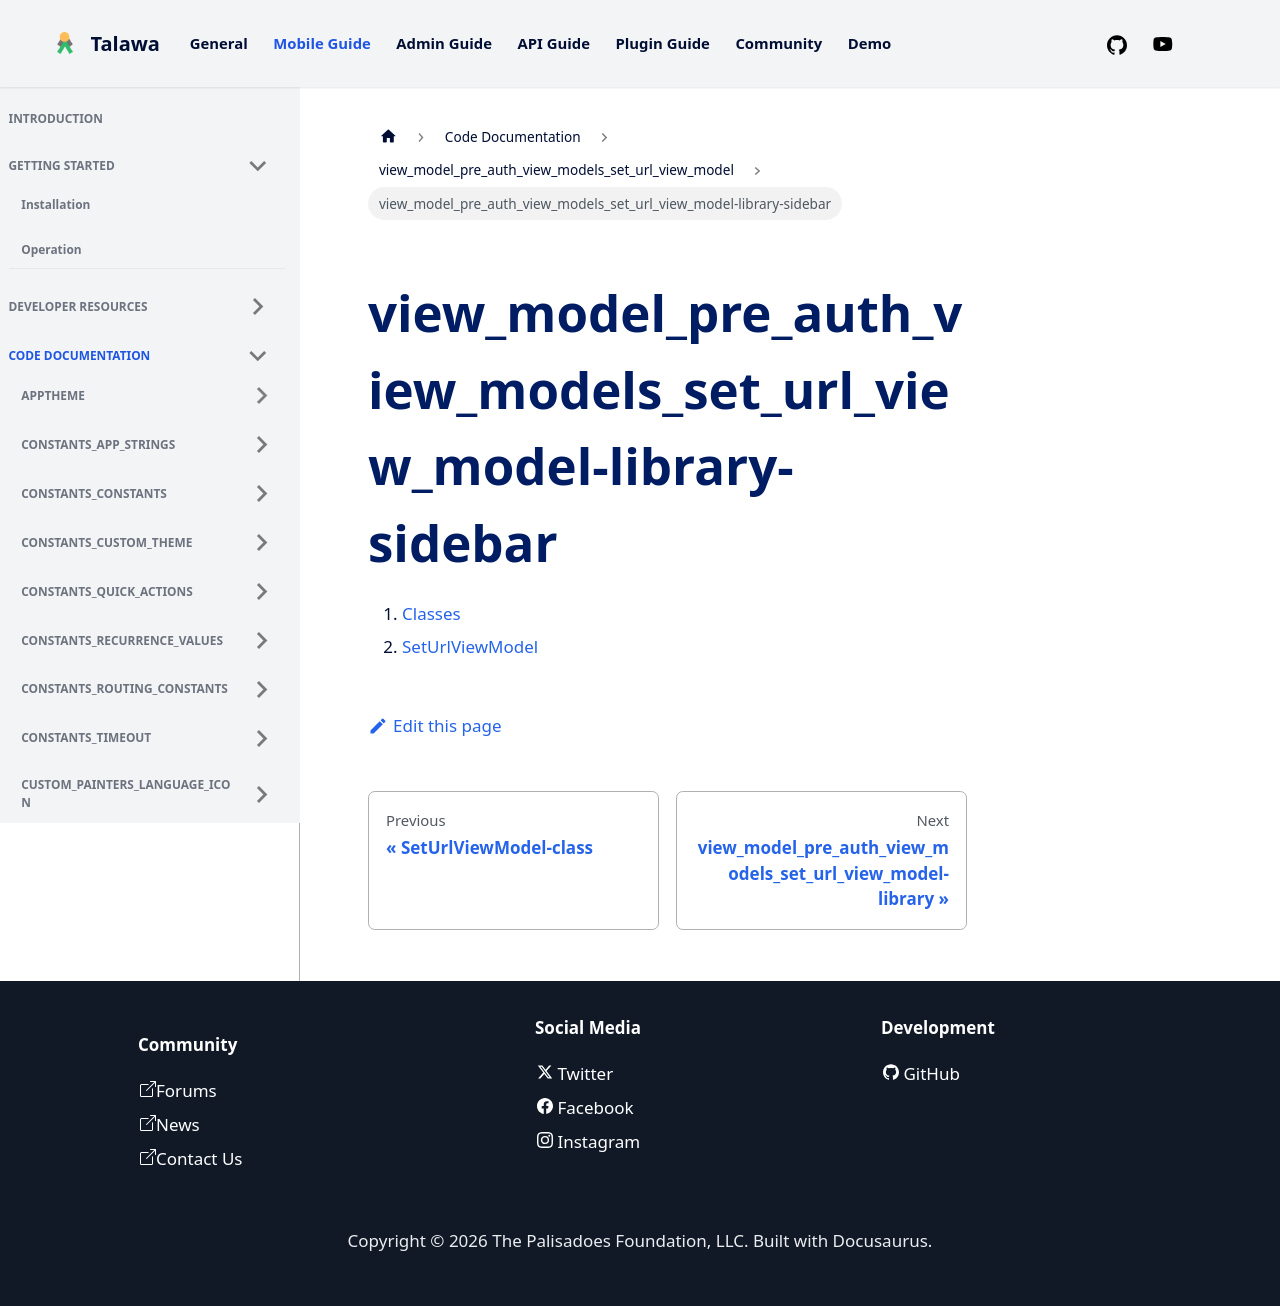

repository: PalisadoesFoundation/talawa · page: docs/auto-docs/view_model_pre_auth_view_models_set_url_view_model/view_model_pre_auth_view_models_set_url_view_model-library-sidebar/index.html · generator: docusaurus

1.  [Classes](./#classes)
2.  [SetUrlViewModel](./SetUrlViewModel-class.md)
